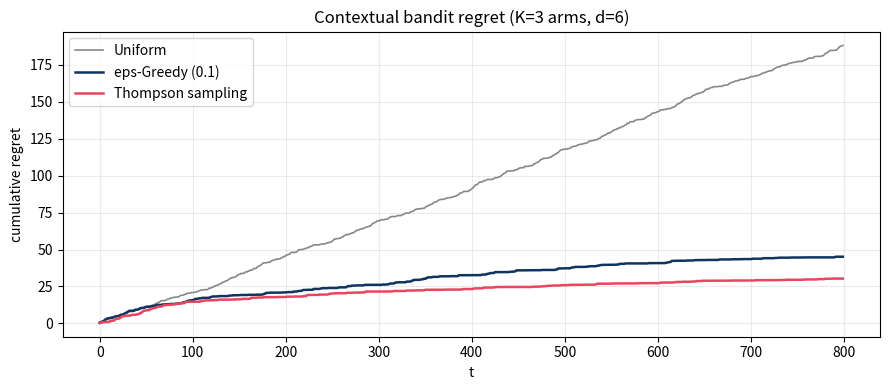
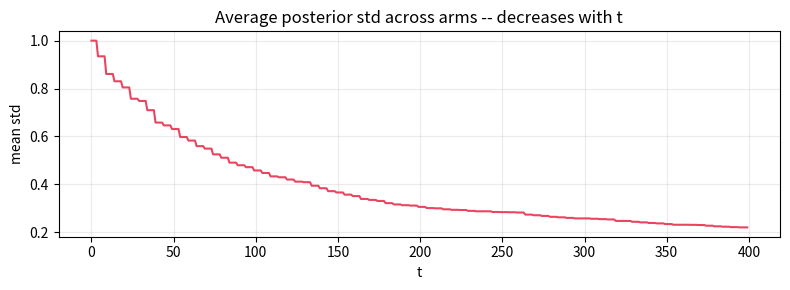

These figures' Python source, in order:
import numpy as np
import matplotlib.pyplot as plt
C_COLD = '#0f3460'
C_HOT  = '#e94560'
plt.rcParams.update({'axes.grid': True, 'grid.alpha': 0.25})

D, K = 6, 3
rng = np.random.default_rng(11)
# Ground-truth weight per arm (unknown to the learner)
W_true = rng.normal(0, 1.0, size=(K, D)) * 0.8

def sigmoid(z):
    return 1.0 / (1.0 + np.exp(-np.clip(z, -30, 30)))

def draw_context():
    return rng.normal(0, 1.0, size=D)

def pull(arm, x):
    p = sigmoid(x @ W_true[arm])
    return int(rng.random() < p), float(p)

class BayesLogReg:
    def __init__(self, d, lam=1.0):
        self.d = d; self.lam = lam
        self.mu    = np.zeros(d)
        self.Sigma = np.eye(d) / lam
        self.X = np.zeros((0, d)); self.y = np.zeros(0)

    def observe(self, x, y):
        self.X = np.vstack([self.X, x[None]])
        self.y = np.append(self.y, y)

    def fit(self, n_iter=20, tol=1e-6):
        # Newton-Raphson on the negative log posterior.
        w = self.mu.copy()
        for _ in range(n_iter):
            if self.X.shape[0] == 0:
                break
            p = sigmoid(self.X @ w)
            S = p * (1 - p)
            grad = self.X.T @ (p - self.y) + self.lam * w
            H = (self.X.T * S) @ self.X + self.lam * np.eye(self.d)
            step = np.linalg.solve(H, grad)
            w_new = w - step
            if np.linalg.norm(step) < tol:
                w = w_new; break
            w = w_new
        self.mu = w
        if self.X.shape[0] > 0:
            p = sigmoid(self.X @ w)
            S = p * (1 - p)
            H = (self.X.T * S) @ self.X + self.lam * np.eye(self.d)
            self.Sigma = np.linalg.inv(H)
        else:
            self.Sigma = np.eye(self.d) / self.lam

    def sample_weight(self):
        # One posterior sample via Cholesky.
        L = np.linalg.cholesky(self.Sigma + 1e-8 * np.eye(self.d))
        return self.mu + L @ rng.normal(size=self.d)

class Thompson:
    def __init__(self, k, d, lam=1.0, refit_every=5):
        self.models = [BayesLogReg(d, lam) for _ in range(k)]
        self.t = 0; self.refit_every = refit_every
    def choose(self, x):
        scores = [x @ m.sample_weight() for m in self.models]
        return int(np.argmax(scores))
    def update(self, a, x, y):
        self.models[a].observe(x, y)
        self.t += 1
        if self.t % self.refit_every == 0:
            for m in self.models:
                m.fit()

class EpsGreedy:
    def __init__(self, k, d, eps=0.1, lam=1.0, refit_every=5):
        self.models = [BayesLogReg(d, lam) for _ in range(k)]
        self.eps = eps; self.t = 0; self.refit_every = refit_every
    def choose(self, x):
        if rng.random() < self.eps:
            return int(rng.integers(0, len(self.models)))
        scores = [x @ m.mu for m in self.models]
        return int(np.argmax(scores))
    def update(self, a, x, y):
        self.models[a].observe(x, y)
        self.t += 1
        if self.t % self.refit_every == 0:
            for m in self.models:
                m.fit()

class Uniform:
    def __init__(self, k, d): self.k = k
    def choose(self, x): return int(rng.integers(0, self.k))
    def update(self, a, x, y): pass

def run(policy, T=800):
    cum = 0.0; trace = []
    for _ in range(T):
        x = draw_context()
        # Best possible expected reward under full knowledge of W_true:
        best = max(sigmoid(x @ W_true[k]) for k in range(K))
        a = policy.choose(x)
        r, p = pull(a, x)
        policy.update(a, x, r)
        cum += best - p
        trace.append(cum)
    return np.array(trace)

T = 800
ts  = run(Thompson(K, D))
eg  = run(EpsGreedy(K, D, eps=0.1))
un  = run(Uniform(K, D), T=T)

fig, ax = plt.subplots(figsize=(9, 4))
ax.plot(un, color='#888', lw=1.2, label='Uniform')
ax.plot(eg, color=C_COLD, lw=1.8, label='eps-Greedy (0.1)')
ax.plot(ts, color=C_HOT,  lw=1.8, label='Thompson sampling')
ax.set_xlabel('t'); ax.set_ylabel('cumulative regret')
ax.set_title('Contextual bandit regret (K=3 arms, d=6)')
ax.legend()
plt.tight_layout(); plt.show()
print(f'final regret: TS={ts[-1]:.2f}, eps-G={eg[-1]:.2f}, Uniform={un[-1]:.2f}')

ts2 = Thompson(K, D)
trace_std = []
for t in range(400):
    x = draw_context()
    a = ts2.choose(x)
    r, _ = pull(a, x)
    ts2.update(a, x, r)
    trace_std.append(np.mean([np.sqrt(np.diag(m.Sigma)).mean() for m in ts2.models]))
fig, ax = plt.subplots(figsize=(8, 3))
ax.plot(trace_std, color=C_HOT)
ax.set_title('Average posterior std across arms -- decreases with t')
ax.set_xlabel('t'); ax.set_ylabel('mean std')
plt.tight_layout(); plt.show()
